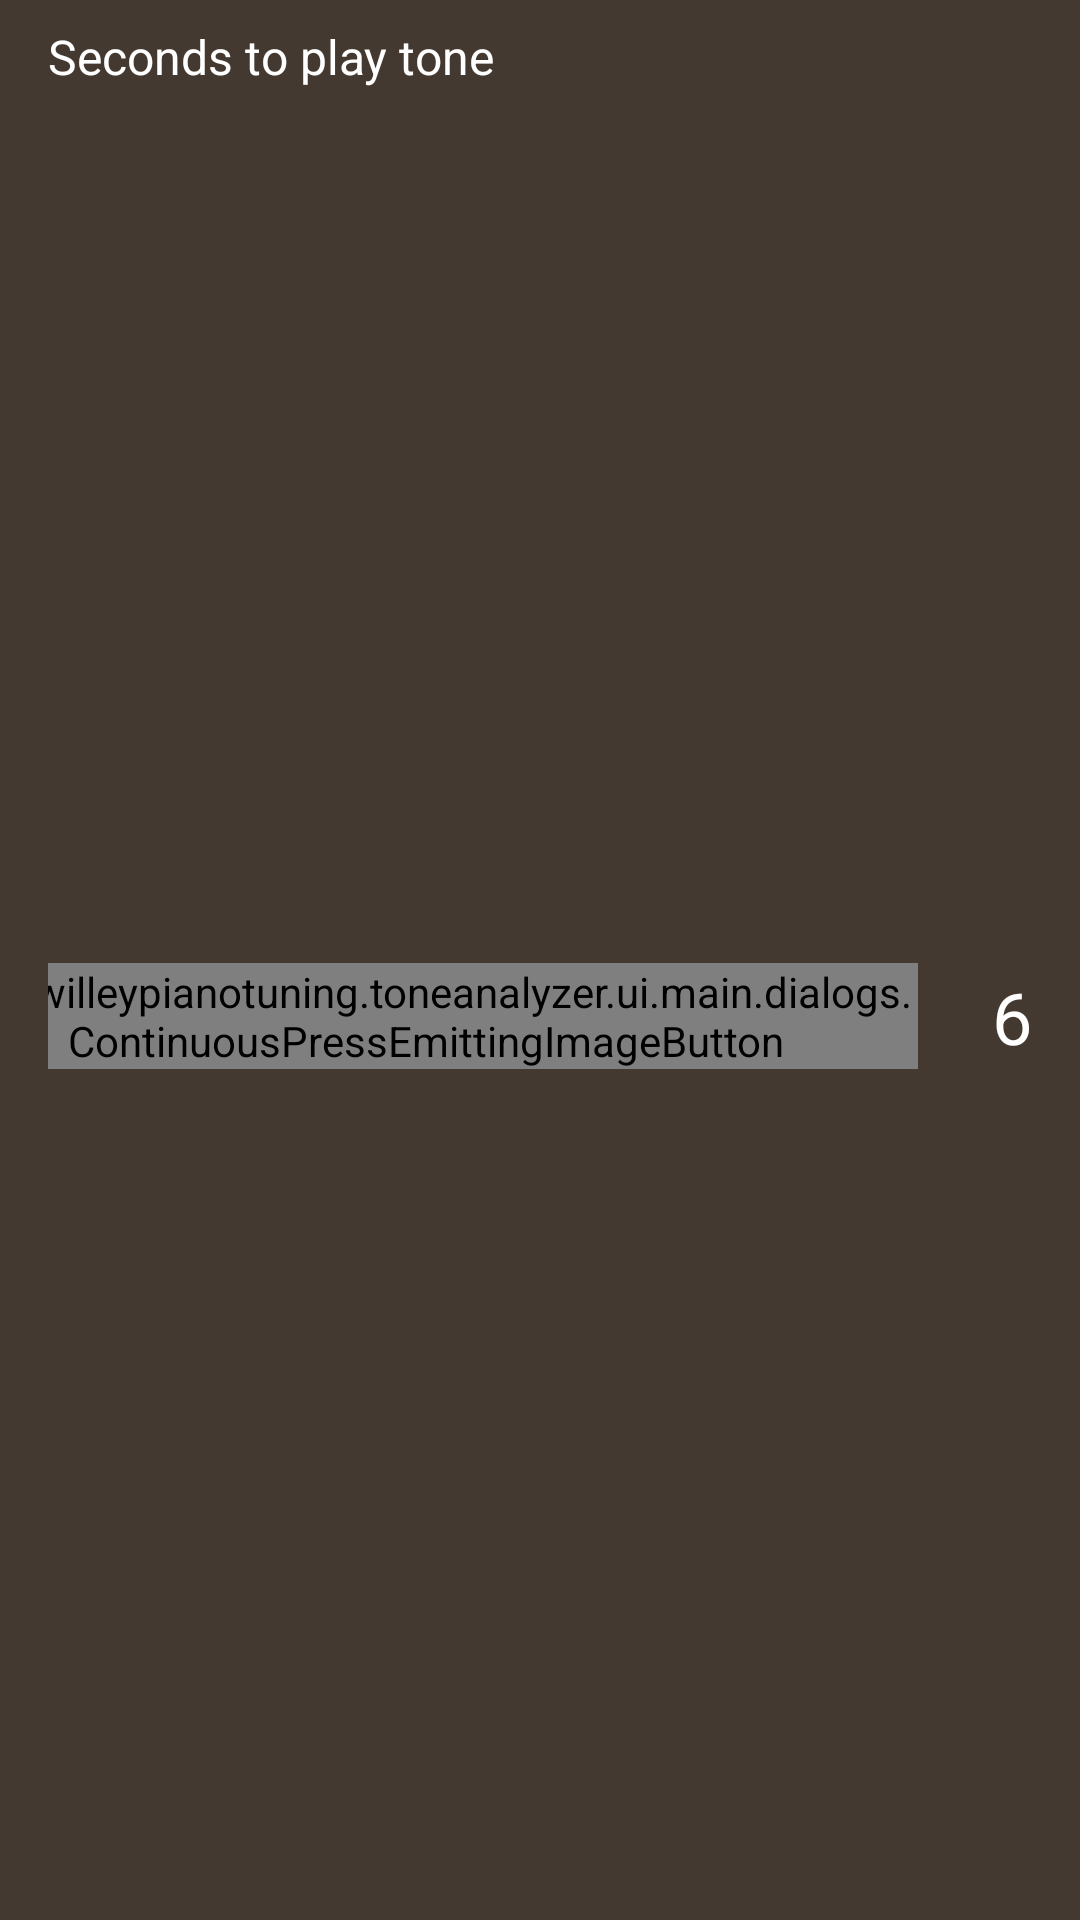

Here is an Android app screen rendered from its layout file. Give the layout XML and the strings, colors and styles it references.
<!-- AndroidManifest.xml: application theme AppTheme -->
<!-- res/layout/dialog_tone_duration.xml -->
<?xml version="1.0" encoding="utf-8"?>
<LinearLayout xmlns:android="http://schemas.android.com/apk/res/android"
    xmlns:app="http://schemas.android.com/apk/res-auto"
    android:layout_width="match_parent"
    android:layout_height="wrap_content"
    android:background="@color/menu_background"
    android:orientation="vertical">

    <TextView
        android:id="@+id/dialogTitle"
        android:layout_width="match_parent"
        android:layout_height="wrap_content"
        android:paddingLeft="16dp"
        android:paddingTop="8dp"
        android:paddingRight="16dp"
        android:paddingBottom="8dp"
        android:text="@string/tone_player_duration_dialog_title"
        android:textAlignment="gravity"
        android:textAppearance="?android:attr/textAppearanceLarge"
        android:textColor="@color/white"
        android:textDirection="locale"
        android:textSize="@dimen/list_item_text_size" />

    <LinearLayout
        android:id="@+id/contentLayout"
        android:layout_width="match_parent"
        android:layout_height="wrap_content"
        android:gravity="center"
        android:paddingLeft="16dp"
        android:paddingTop="16dp"
        android:paddingRight="16dp"
        android:paddingBottom="16dp">

        <com.willeypianotuning.toneanalyzer.ui.main.dialogs.ContinuousPressEmittingImageButton
            android:id="@+id/minusButton"
            android:layout_width="wrap_content"
            android:layout_height="wrap_content"
            android:background="?selectableItemBackgroundBorderless"
            android:src="@drawable/ic_minus"
            app:tint="@color/white" />

        <TextView
            android:id="@+id/durationText"
            android:layout_width="60dp"
            android:layout_height="wrap_content"
            android:layout_marginHorizontal="8dp"
            android:maxLength="2"
            android:maxLines="1"
            android:singleLine="true"
            android:text="60"
            android:textAlignment="center"
            android:textColor="@color/white"
            android:textSize="24sp" />

        <com.willeypianotuning.toneanalyzer.ui.main.dialogs.ContinuousPressEmittingImageButton
            android:id="@+id/plusButton"
            android:layout_width="wrap_content"
            android:layout_height="wrap_content"
            android:background="?selectableItemBackgroundBorderless"
            android:src="@drawable/ic_plus"
            app:tint="@color/white" />

    </LinearLayout>

    <LinearLayout
        android:id="@+id/actionsLayout"
        android:layout_width="match_parent"
        android:layout_height="wrap_content"
        android:gravity="end"
        android:paddingLeft="16dp"
        android:paddingTop="8dp"
        android:paddingRight="16dp"
        android:paddingBottom="8dp">

        <Button
            android:id="@+id/buttonPositive"
            android:layout_width="wrap_content"
            android:layout_height="wrap_content"
            android:background="?selectableItemBackgroundBorderless"
            android:text="@string/action_ok"
            android:textAllCaps="true"
            android:textColor="@color/white"
            android:textSize="@dimen/piano_icons_text_size" />

    </LinearLayout>

</LinearLayout>
<!-- resources referenced by this layout -->
<resources>
  <color name="menu_background">#443930</color>
  <color name="white">#ffffff</color>
  <dimen name="list_item_text_size">16sp</dimen>
  <dimen name="piano_icons_text_size">14sp</dimen>
  <!-- drawable ic_minus (drawable) -->
  <vector xmlns:android="http://schemas.android.com/apk/res/android"
      android:width="48dp"
      android:height="48dp"
      android:viewportWidth="960"
      android:viewportHeight="960">
    <path
        android:fillColor="#FF000000"
        android:pathData="M280,507h400v-60L280,447v60ZM480,880q-82,0 -155,-31.5t-127.5,-86Q143,708 111.5,635T80,480q0,-83 31.5,-156t86,-127Q252,143 325,111.5T480,80q83,0 156,31.5T763,197q54,54 85.5,127T880,480q0,82 -31.5,155T763,762.5q-54,54.5 -127,86T480,880ZM480,820q142,0 241,-99.5T820,480q0,-142 -99,-241t-241,-99q-141,0 -240.5,99T140,480q0,141 99.5,240.5T480,820ZM480,480Z"/>
  </vector>
  <string name="action_ok">OK</string>
  <string name="tone_player_duration_dialog_title">Seconds to play tone</string>
  <style name="AppTheme" parent="@style/Theme.AppCompat.NoActionBar">
          <item name="homeAsUpIndicator">@drawable/ic_back_arrow</item>
          <item name="colorPrimary">#222120</item>
          <item name="colorPrimaryDark">#222120</item>
          <item name="windowNoTitle">true</item>
          <item name="windowActionBar">false</item>
          <item name="android:windowFullscreen">true</item>
          <item name="android:windowContentOverlay">@null</item>
          <item name="android:windowBackground">@color/menu_background</item>
  
          <item name="appThemeBackPanelSource">@drawable/back_panel</item>
          <item name="appThemeTopPanelSource">@drawable/top_panel</item>
          <item name="appThemeRingStrokeColor">@color/black</item>
          <item name="appThemeChartsBackground">@drawable/graph_bg</item>
          <item name="appThemeRingFillAngle">60.0</item>
          <item name="appThemeRingLabelColor">@color/ring_label_background</item>
          <item name="appThemeRingLabelTextColor">@color/black</item>
      </style>
  <!-- drawable back_panel (drawable) -->
  <?xml version="1.0" encoding="utf-8"?>
  <layer-list xmlns:android="http://schemas.android.com/apk/res/android">
      <item>
          <bitmap
              android:dither="true"
              android:src="@drawable/back_panel_texture"
              android:tileMode="repeat" />
      </item>
  
      <item>
          <shape android:shape="rectangle">
              <gradient
                  android:endColor="#3b2e2119"
                  android:gradientRadius="@dimen/wheel_width"
                  android:startColor="#3becd4c2"
                  android:type="radial" />
          </shape>
      </item>
  </layer-list>
  <color name="black">#000000</color>
  <color name="ring_label_background">#FAFAF0</color>
  <dimen name="wheel_width">320dp</dimen>
</resources>
